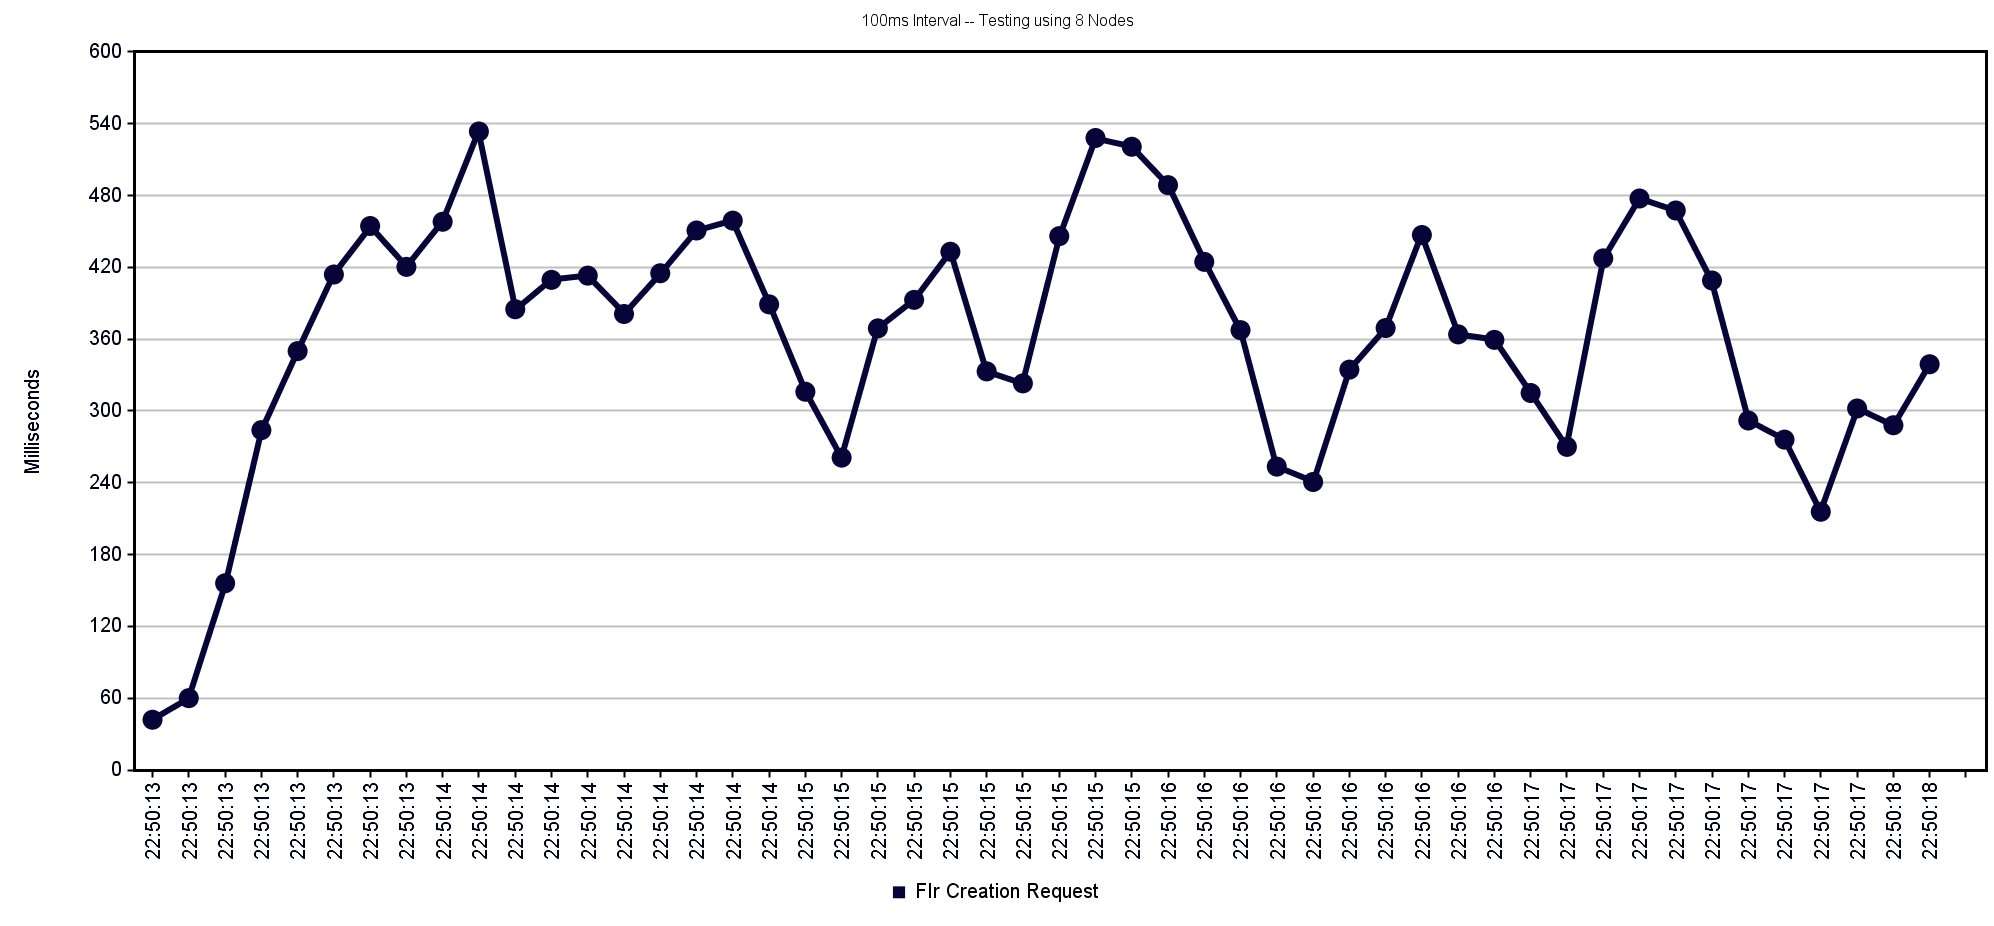

The data file committed next to this chart (first rows):
Label, # Samples, Average, Min, Max, Std. Dev., Error %, Throughput, Received KB/sec, Sent KB/sec, Avg. Bytes
FIr Creation Request, 96, 351, 39, 613, 117.1, 0.000%, 18.14, 17.01, 9.20, 960.0
TOTAL, 96, 351, 39, 613, 117.1, 0.000%, 18.14, 17.01, 9.20, 960.0
